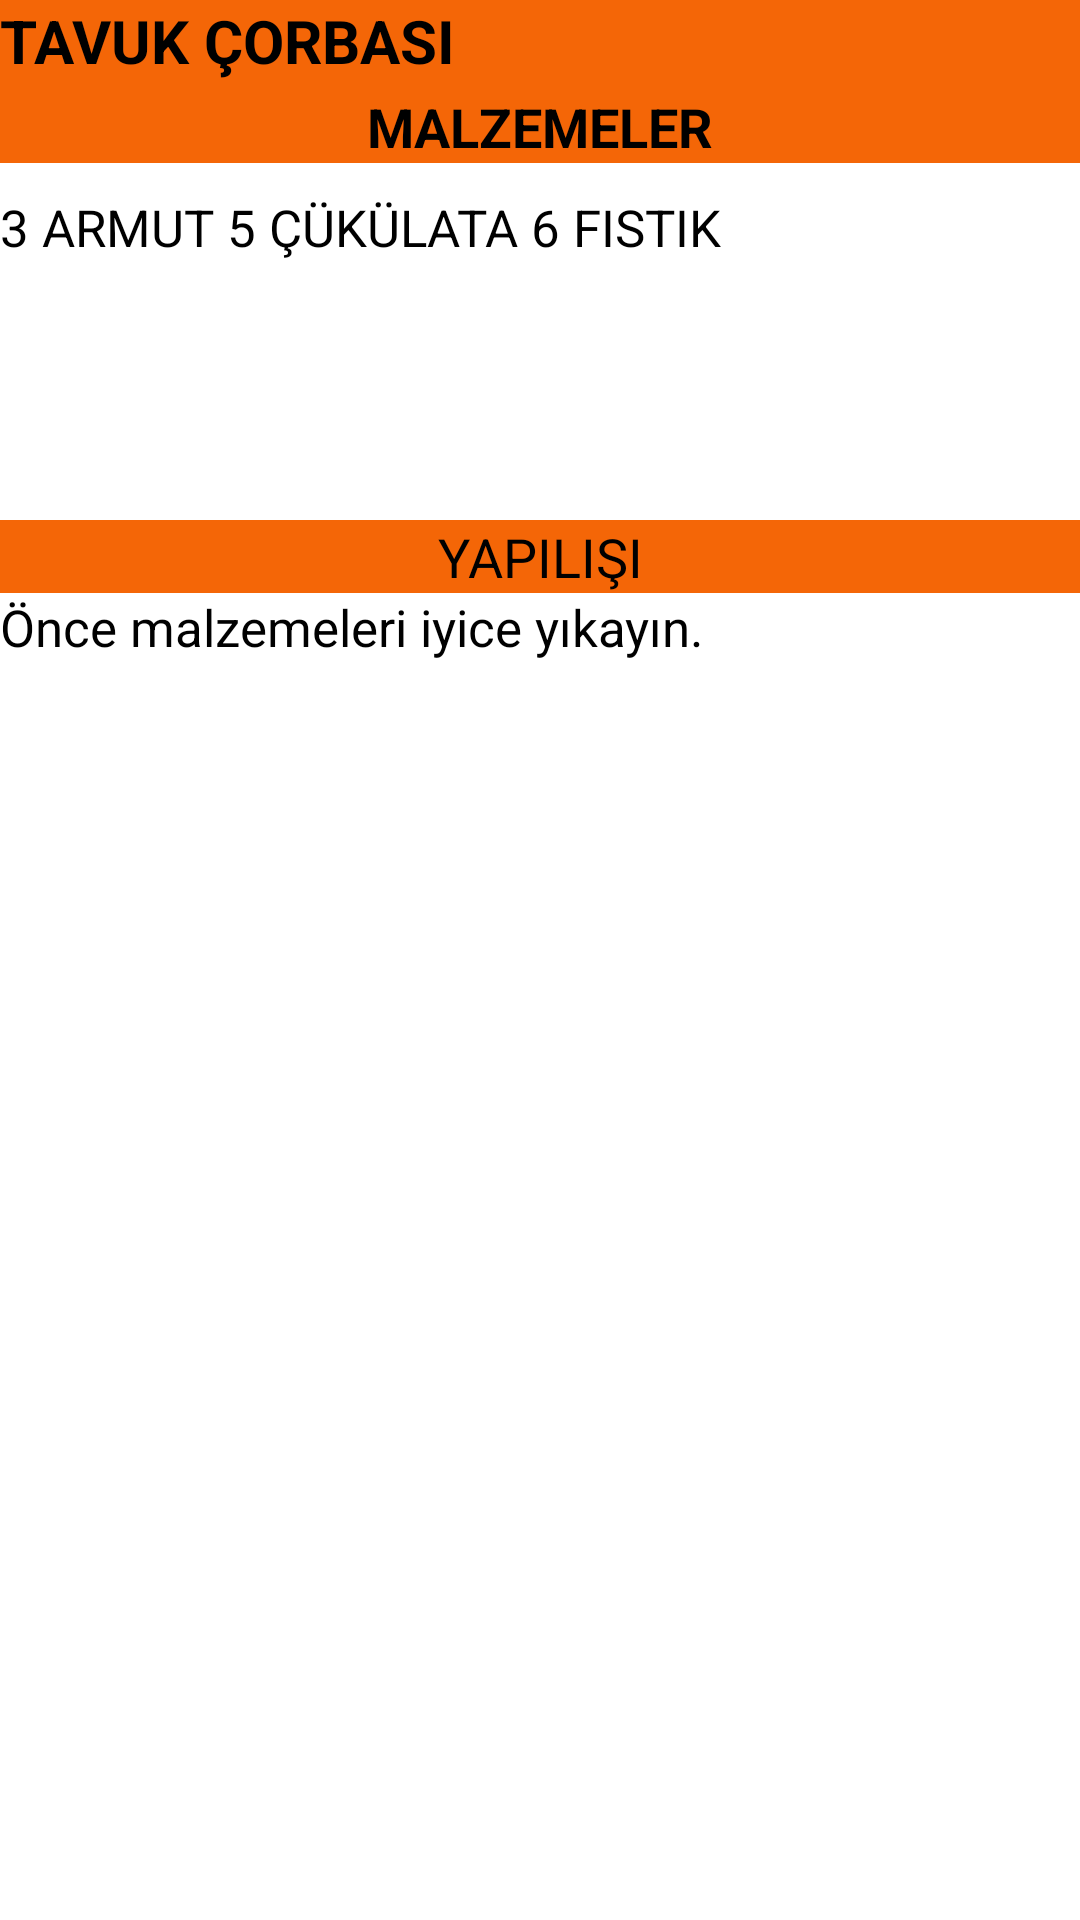

Layout XML and referenced resources for this Android screen:
<!-- AndroidManifest.xml: application theme Theme.tarifkitabim -->
<!-- res/layout/activity_ekleme_detay.xml -->
<?xml version="1.0" encoding="utf-8"?>
<androidx.constraintlayout.widget.ConstraintLayout xmlns:android="http://schemas.android.com/apk/res/android"
    xmlns:app="http://schemas.android.com/apk/res-auto"
    xmlns:tools="http://schemas.android.com/tools"
    android:layout_width="match_parent"
    android:layout_height="wrap_content"
    tools:context="com.abc.tarifkitabim.Activities.EklemeDetayActivity">

    <ScrollView
        android:layout_width="match_parent"
        android:layout_height="match_parent"
        app:layout_constraintBottom_toBottomOf="parent"
        app:layout_constraintEnd_toEndOf="parent"
        app:layout_constraintStart_toStartOf="parent"
        app:layout_constraintTop_toTopOf="parent"
        tools:ignore="SpeakableTextPresentCheck">

        <LinearLayout
            android:layout_width="match_parent"
            android:layout_height="wrap_content"
            android:orientation="vertical" >

            <LinearLayout
                android:layout_width="match_parent"
                android:layout_height="30dp"
                android:background="#F46607"

                android:weightSum="1">

                <TextView
                    android:id="@+id/baslıktext"
                    android:layout_width="match_parent"
                    android:layout_height="match_parent"
                    android:layout_weight="0.2"
                    android:text="TAVUK ÇORBASI"
                    android:textSize="20sp"
                    android:textStyle="bold" />

                <ImageView
                    android:id="@+id/geributton"
                    android:layout_width="match_parent"
                    android:layout_height="match_parent"
                    android:layout_gravity="end"
                    android:layout_weight="0.8"
                    app:srcCompat="@drawable/back" />

            </LinearLayout>


            <TextView
                android:id="@+id/textView9"
                android:layout_width="match_parent"
                android:layout_height="wrap_content"
                android:background="#F46607"
                android:text="MALZEMELER"
                android:textAlignment="center"
                android:textSize="18sp"
                android:textStyle="bold" />

            <TextView
                android:id="@+id/malzemetext"
                android:layout_width="match_parent"
                android:layout_height="99dp"
                android:layout_marginTop="10dp"
                android:text="3 ARMUT 5 ÇÜKÜLATA 6 FISTIK"
                android:textSize="17sp" />

            <TextView
                android:id="@+id/textView11"
                android:layout_width="match_parent"
                android:layout_height="wrap_content"
                android:layout_marginTop="10dp"
                android:background="#F46607"
                android:text="YAPILIŞI"

                android:textAlignment="center"
                android:textSize="18sp" />

            <TextView
                android:id="@+id/yapilistxt"

                android:layout_width="match_parent"
                android:layout_height="249dp"
                android:text="Önce malzemeleri iyice yıkayın."
                android:textSize="17sp" />
        </LinearLayout>
    </ScrollView>

</androidx.constraintlayout.widget.ConstraintLayout>
<!-- resources referenced by this layout -->
<resources>
  <style name="Theme.tarifkitabim" parent="Theme.MaterialComponents.DayNight.NoActionBar">
          
          <item name="colorPrimary">@color/purple_500</item>
          <item name="colorPrimaryVariant">@color/orange</item>
          <item name="colorOnPrimary">@color/white</item>
          
          <item name="colorSecondary">@color/teal_200</item>
          <item name="colorSecondaryVariant">@color/teal_700</item>
          <item name="colorOnSecondary">@color/black</item>
          <item name="windowNoTitle">true</item>
          <item name="windowActionBar">false</item>
          <item name="android:textColor">@color/black</item>
          
          <item name="android:statusBarColor" tools:targetApi="l">?attr/colorPrimaryVariant</item>
          
      </style>
  <color name="purple_500">#F46607</color>
  <color name="orange">#F46607</color>
  <color name="white">#FFFFFFFF</color>
  <color name="teal_200">#FF03DAC5</color>
  <color name="teal_700">#FF018786</color>
  <color name="black">#FF000000</color>
</resources>
